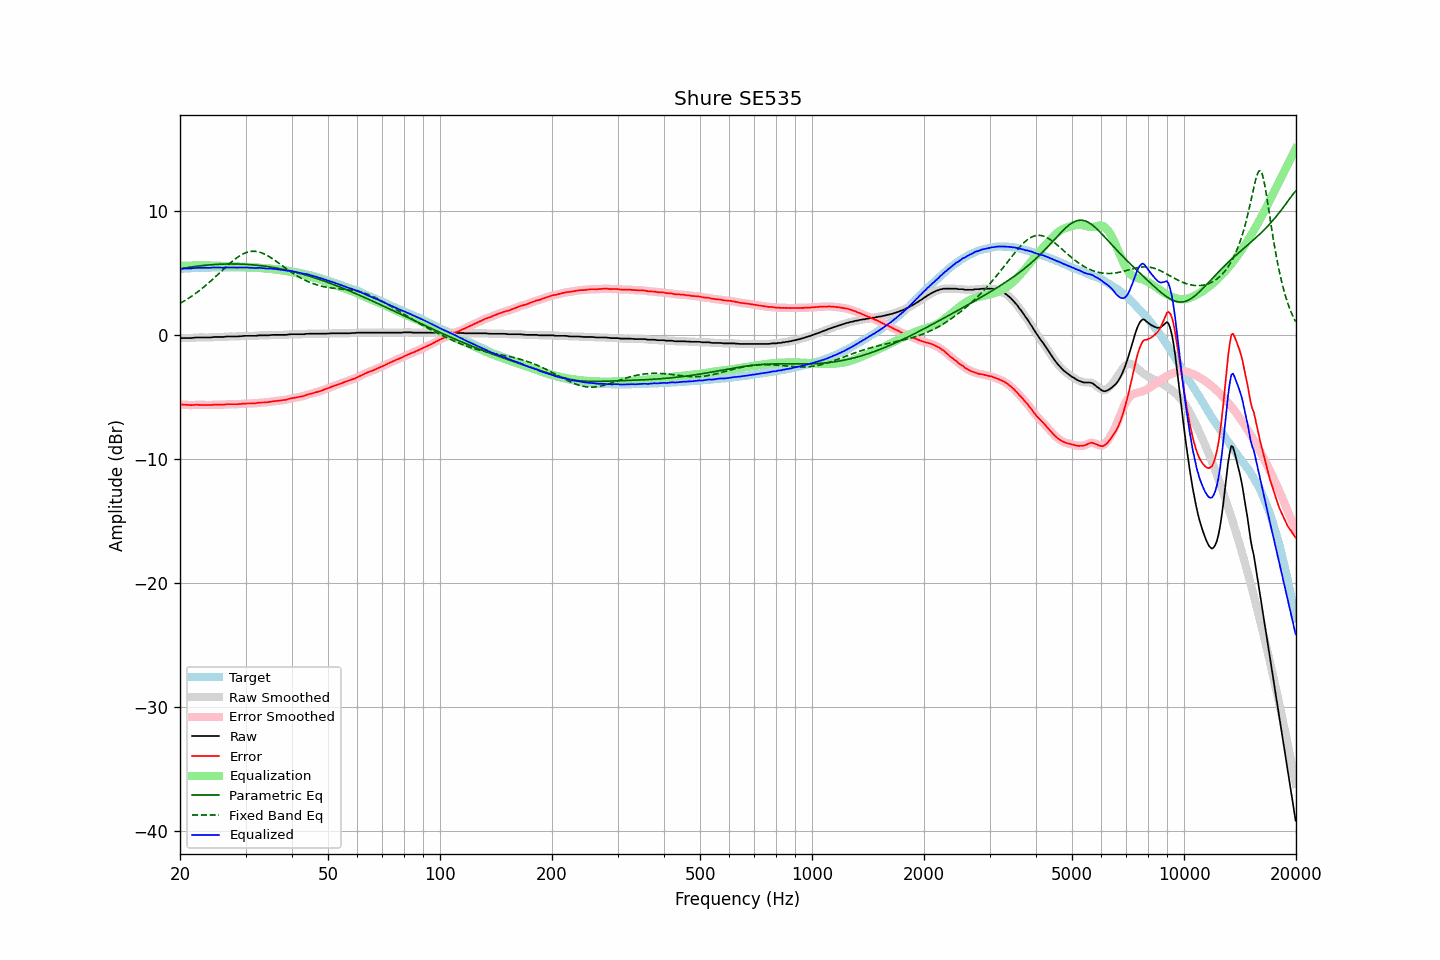

The data file committed next to this chart (first rows):
frequency, raw, error, smoothed, error_smoothed, equalization, parametric_eq, fixed_band_eq, equalized_raw, equalized_smoothed, target
20.00, -0.24, -5.60, -0.24, -5.60, 5.60, 5.37, 2.57, 5.36, 5.36, 5.36
20.20, -0.23, -5.60, -0.23, -5.60, 5.60, 5.39, 2.65, 5.38, 5.37, 5.37
20.40, -0.23, -5.61, -0.23, -5.61, 5.61, 5.41, 2.72, 5.38, 5.38, 5.38
20.61, -0.23, -5.62, -0.23, -5.61, 5.62, 5.43, 2.80, 5.39, 5.39, 5.39
20.81, -0.23, -5.62, -0.23, -5.62, 5.62, 5.45, 2.88, 5.39, 5.39, 5.39
21.02, -0.23, -5.63, -0.23, -5.63, 5.62, 5.47, 2.96, 5.40, 5.39, 5.40
21.23, -0.23, -5.64, -0.23, -5.64, 5.63, 5.49, 3.05, 5.40, 5.40, 5.41
21.44, -0.23, -5.65, -0.22, -5.64, 5.63, 5.51, 3.13, 5.40, 5.41, 5.42
21.66, -0.21, -5.63, -0.21, -5.63, 5.63, 5.53, 3.22, 5.42, 5.42, 5.42
21.87, -0.20, -5.63, -0.20, -5.62, 5.63, 5.55, 3.31, 5.43, 5.43, 5.43
22.09, -0.18, -5.61, -0.18, -5.61, 5.62, 5.57, 3.41, 5.45, 5.44, 5.43
22.31, -0.18, -5.62, -0.18, -5.62, 5.62, 5.58, 3.50, 5.45, 5.45, 5.44
22.54, -0.18, -5.62, -0.18, -5.62, 5.62, 5.60, 3.60, 5.45, 5.45, 5.44
22.76, -0.18, -5.63, -0.18, -5.62, 5.62, 5.61, 3.71, 5.45, 5.45, 5.45
22.99, -0.18, -5.63, -0.18, -5.63, 5.63, 5.63, 3.81, 5.45, 5.45, 5.45
23.22, -0.18, -5.63, -0.18, -5.63, 5.63, 5.64, 3.92, 5.45, 5.45, 5.45
23.45, -0.18, -5.64, -0.18, -5.63, 5.63, 5.65, 4.02, 5.45, 5.45, 5.46
23.69, -0.18, -5.64, -0.18, -5.64, 5.63, 5.67, 4.14, 5.46, 5.45, 5.46
23.92, -0.18, -5.64, -0.18, -5.64, 5.63, 5.68, 4.25, 5.45, 5.45, 5.46
24.16, -0.18, -5.64, -0.17, -5.63, 5.63, 5.69, 4.36, 5.45, 5.46, 5.46
24.40, -0.16, -5.63, -0.16, -5.62, 5.62, 5.70, 4.48, 5.47, 5.47, 5.47
24.65, -0.14, -5.61, -0.15, -5.61, 5.62, 5.71, 4.60, 5.48, 5.48, 5.47
24.89, -0.14, -5.61, -0.14, -5.61, 5.62, 5.72, 4.72, 5.48, 5.48, 5.47
25.14, -0.14, -5.61, -0.14, -5.61, 5.61, 5.73, 4.84, 5.48, 5.48, 5.47
25.39, -0.14, -5.61, -0.14, -5.61, 5.61, 5.73, 4.96, 5.47, 5.47, 5.47
25.65, -0.14, -5.61, -0.14, -5.61, 5.60, 5.74, 5.08, 5.46, 5.46, 5.47
25.91, -0.14, -5.61, -0.14, -5.61, 5.60, 5.74, 5.20, 5.46, 5.46, 5.47
26.16, -0.14, -5.61, -0.13, -5.60, 5.59, 5.75, 5.33, 5.45, 5.46, 5.47
26.43, -0.12, -5.59, -0.12, -5.59, 5.59, 5.75, 5.45, 5.47, 5.47, 5.47
26.69, -0.10, -5.57, -0.11, -5.57, 5.58, 5.76, 5.57, 5.48, 5.48, 5.47
26.96, -0.10, -5.57, -0.10, -5.57, 5.58, 5.76, 5.69, 5.48, 5.48, 5.47
27.23, -0.10, -5.57, -0.10, -5.57, 5.57, 5.76, 5.80, 5.48, 5.48, 5.47
27.50, -0.10, -5.57, -0.10, -5.57, 5.57, 5.76, 5.91, 5.47, 5.47, 5.47
27.77, -0.10, -5.57, -0.10, -5.57, 5.57, 5.76, 6.02, 5.47, 5.47, 5.47
28.05, -0.10, -5.57, -0.10, -5.57, 5.56, 5.76, 6.13, 5.47, 5.46, 5.47
28.33, -0.10, -5.57, -0.10, -5.57, 5.56, 5.76, 6.22, 5.46, 5.46, 5.47
28.62, -0.10, -5.57, -0.09, -5.56, 5.56, 5.76, 6.32, 5.46, 5.46, 5.47
28.90, -0.08, -5.55, -0.08, -5.55, 5.55, 5.75, 6.40, 5.47, 5.47, 5.47
29.19, -0.08, -5.55, -0.07, -5.54, 5.54, 5.75, 6.48, 5.46, 5.47, 5.47
29.48, -0.06, -5.53, -0.06, -5.53, 5.53, 5.74, 6.55, 5.48, 5.47, 5.47
29.78, -0.05, -5.52, -0.05, -5.52, 5.53, 5.74, 6.62, 5.48, 5.47, 5.47
30.08, -0.05, -5.52, -0.05, -5.51, 5.52, 5.73, 6.67, 5.47, 5.47, 5.47
30.38, -0.05, -5.51, -0.05, -5.51, 5.51, 5.72, 6.71, 5.47, 5.47, 5.46
30.68, -0.05, -5.51, -0.05, -5.51, 5.51, 5.71, 6.74, 5.46, 5.46, 5.46
30.99, -0.05, -5.51, -0.05, -5.50, 5.50, 5.70, 6.77, 5.45, 5.45, 5.46
31.30, -0.05, -5.50, -0.05, -5.50, 5.49, 5.69, 6.78, 5.45, 5.44, 5.45
31.61, -0.05, -5.50, -0.05, -5.50, 5.49, 5.68, 6.78, 5.44, 5.44, 5.45
31.93, -0.05, -5.49, -0.04, -5.48, 5.48, 5.67, 6.77, 5.43, 5.44, 5.44
32.24, -0.03, -5.47, -0.03, -5.47, 5.47, 5.66, 6.76, 5.44, 5.44, 5.44
32.57, -0.01, -5.44, -0.02, -5.45, 5.46, 5.64, 6.73, 5.45, 5.44, 5.43
32.89, -0.01, -5.44, -0.01, -5.43, 5.45, 5.63, 6.69, 5.44, 5.44, 5.43
33.22, -0.01, -5.43, -0.01, -5.43, 5.43, 5.61, 6.65, 5.43, 5.43, 5.42
33.55, -0.01, -5.43, -0.01, -5.42, 5.42, 5.60, 6.59, 5.42, 5.42, 5.42
33.89, -0.01, -5.42, -0.01, -5.42, 5.41, 5.58, 6.53, 5.40, 5.40, 5.41
34.23, -0.01, -5.41, -0.01, -5.41, 5.40, 5.56, 6.46, 5.39, 5.39, 5.40
34.57, -0.01, -5.40, -0.00, -5.39, 5.39, 5.54, 6.39, 5.38, 5.38, 5.39
34.92, 0.01, -5.37, 0.01, -5.37, 5.37, 5.52, 6.31, 5.38, 5.38, 5.38
35.27, 0.02, -5.36, 0.02, -5.35, 5.36, 5.50, 6.23, 5.38, 5.38, 5.38
35.62, 0.03, -5.33, 0.03, -5.33, 5.34, 5.48, 6.14, 5.37, 5.37, 5.36
35.97, 0.03, -5.32, 0.03, -5.32, 5.32, 5.46, 6.05, 5.35, 5.36, 5.35
... 635 more rows
